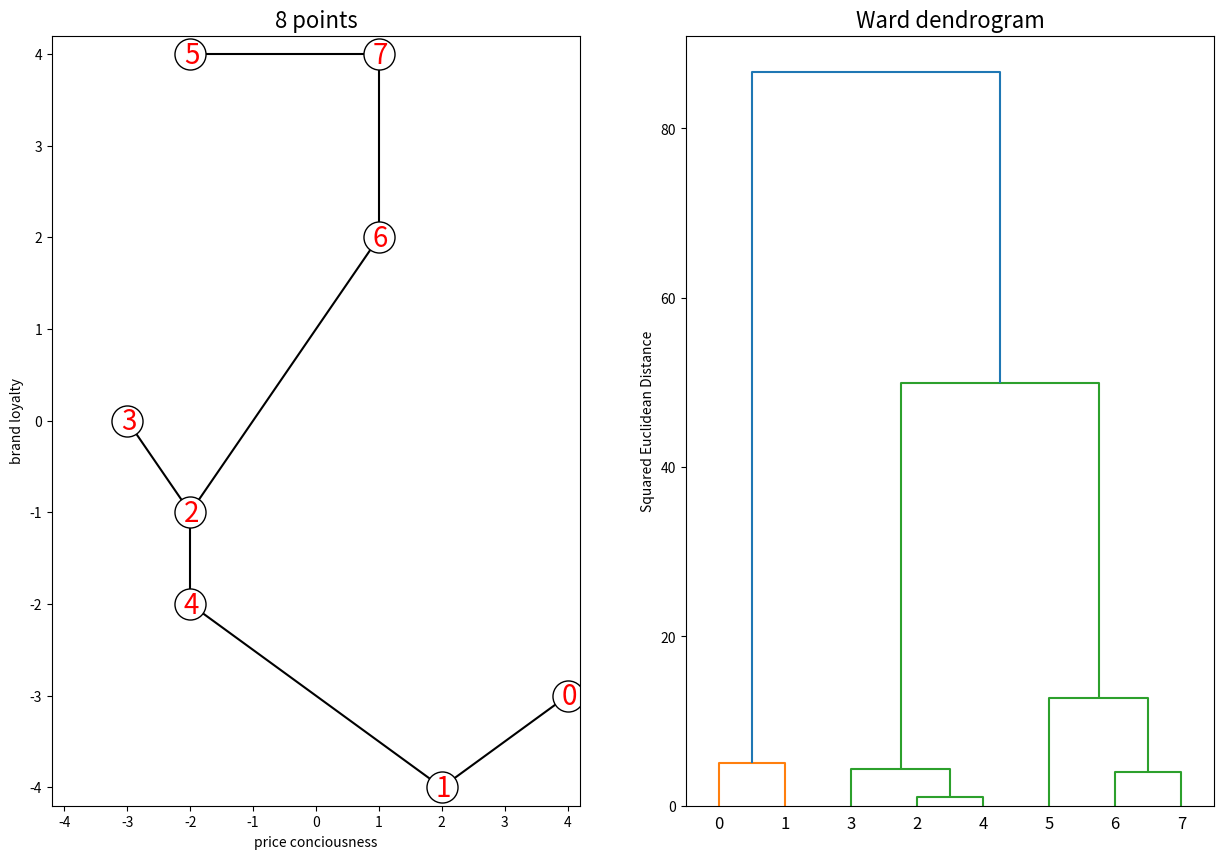
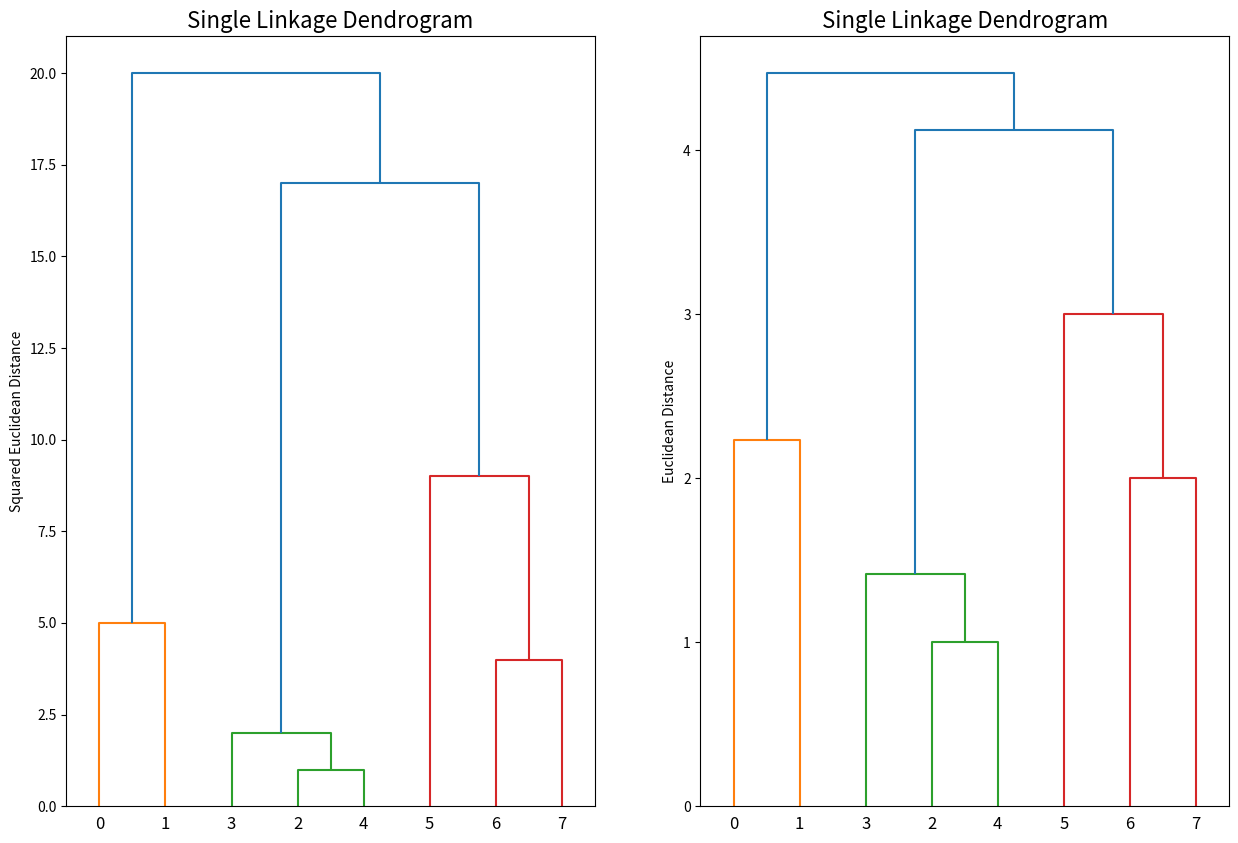

These figures' Python source, in order:
import numpy as np
import matplotlib.pyplot as plt
from scipy.cluster import hierarchy


eight = np.array(([-3, -2, -2, -2, 1, 1, 2, 4], [0, 4, -1, -2, 4, 2, -4, -3])).T
eight = eight[[7,6,2,0,3,1,5,4], :]


d = np.zeros([8,8])

for i in range(0, 8):
    for j in range(0, 8):
        d[i, j] = np.linalg.norm(eight[i, :] - eight[j, :])

dd = (d**2)

ddd  = dd[1:, :-1][:, 0]
for i in range(1, 7):
    ddd = np.concatenate((ddd, dd[1:, :-1][i:, i]))

Z = hierarchy.linkage(ddd, 'ward')


fig = plt.figure(figsize = (15, 10))

fig.add_subplot(1, 2, 1)
plt.xlim(-4.2, 4.2)
plt.ylim(-4.2, 4.2)
plt.title("8 points", fontsize = 16)
plt.ylabel("brand loyalty")
plt.xlabel("price conciousness")

plt.plot([eight[0, 0], eight[1, 0]], [eight[0, 1], eight[1, 1]], c = "black", zorder = 0)
plt.plot([eight[1, 0], eight[4, 0]], [eight[1, 1], eight[4, 1]], c = "black", zorder = 0)
plt.plot([eight[4, 0], eight[2, 0]], [eight[4, 1], eight[2, 1]], c = "black", zorder = 0)
plt.plot([eight[2, 0], eight[3, 0]], [eight[2, 1], eight[3, 1]], c = "black", zorder = 0)
plt.plot([eight[2, 0], eight[6, 0]], [eight[2, 1], eight[6, 1]], c = "black", zorder = 0)
plt.plot([eight[6, 0], eight[7, 0]], [eight[6, 1], eight[7, 1]], c = "black", zorder = 0)
plt.plot([eight[7, 0], eight[5, 0]], [eight[7, 1], eight[5, 1]], c = "black", zorder = 0)

plt.scatter(eight[:, 0], eight[:, 1], c = "w", edgecolors = "black", s = 500)
for i in range(0, 8):
    plt.text(eight[i, 0]-0.1, eight[i, 1]-0.1, str(i), fontsize = 20, color = "r")
    
fig.add_subplot(1, 2, 2)

h = hierarchy.dendrogram(Z)
plt.title("Ward dendrogram", fontsize = 16)
plt.ylabel("Squared Euclidean Distance")

plt.show()


dddd  = d[1:, :-1][:, 0]
for i in range(1, 7):
    dddd = np.concatenate((dddd, d[1:, :-1][i:, i]))


Z1 = hierarchy.linkage(ddd, 'single')
Z2 = hierarchy.linkage(dddd, 'single')


fig = plt.figure(figsize = (15, 10))
fig.add_subplot(1, 2, 1)
h = hierarchy.dendrogram(Z1)
plt.title("Single Linkage Dendrogram", fontsize = 16)
plt.ylabel("Squared Euclidean Distance")

fig.add_subplot(1, 2, 2)
h = hierarchy.dendrogram(Z2)
plt.title("Single Linkage Dendrogram", fontsize = 16)
plt.ylabel("Euclidean Distance")

plt.show()

